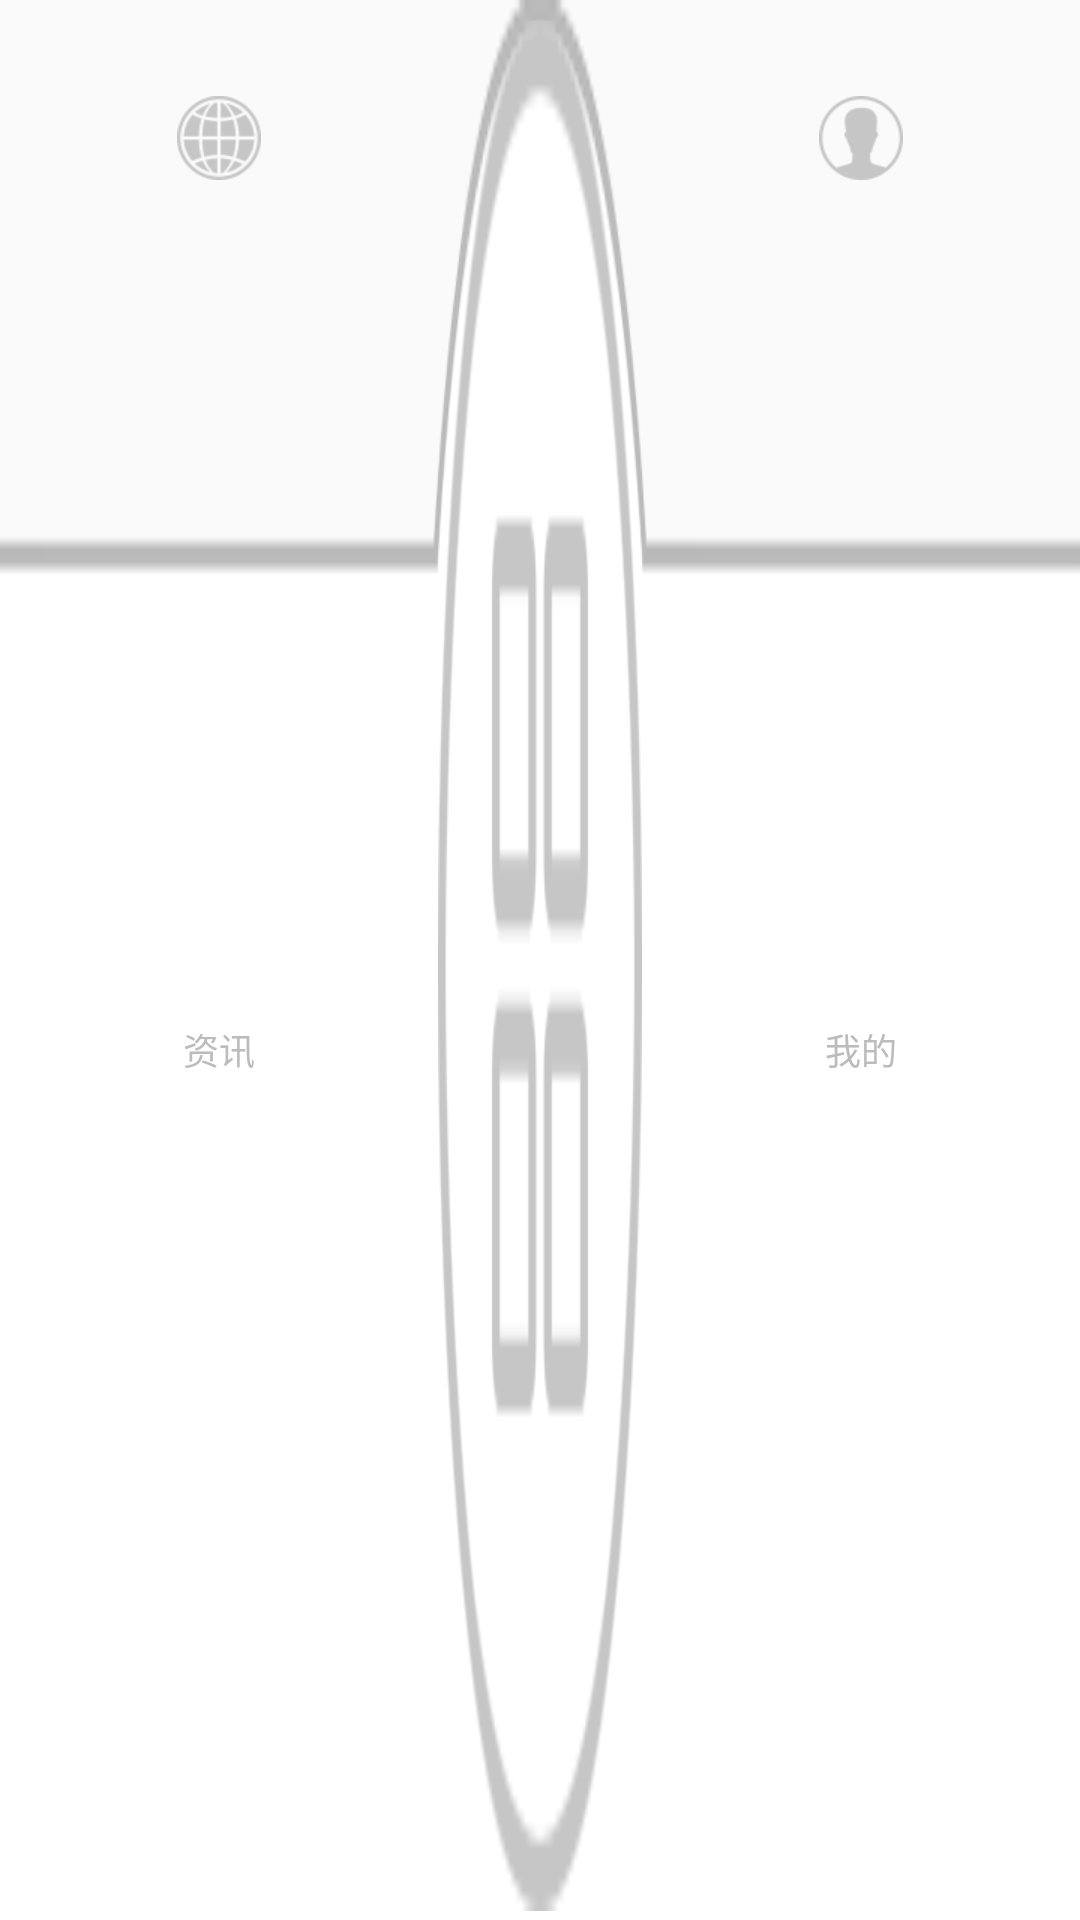

Produce the Android XML layout that renders to this screen, including the resource entries it uses.
<!-- AndroidManifest.xml: application theme AppTheme -->
<!-- res/layout/tab_main.xml -->
<?xml version="1.0" encoding="utf-8"?>
<LinearLayout xmlns:android="http://schemas.android.com/apk/res/android"
    android:layout_width="match_parent"
    android:layout_height="80dp"
    android:background="@mipmap/main_tab"
    android:orientation="horizontal">

    <RadioGroup
        android:id="@+id/main_tabBar"
        android:layout_width="match_parent"
        android:layout_height="match_parent"
        android:orientation="horizontal">

        <RadioButton
            android:id="@+id/main_news"
            android:layout_width="0dp"
            android:layout_height="match_parent"
            android:layout_marginTop="32dp"
            android:layout_weight="1"
            android:button="@null"
            android:drawableTop="@drawable/selector_news"
            android:gravity="center"
            android:text="资讯"
            android:textColor="@color/selector_textcolor"
            android:textSize="12sp" />


        <RadioButton
            android:id="@+id/main_home"
            android:layout_width="wrap_content"
            android:layout_height="match_parent"
            android:button="@null"
            android:layout_marginTop="7dp"
            android:layout_marginBottom="3dp"
            android:background="@drawable/selector_home"
            android:gravity="center"
            android:textSize="12sp" />

        <RadioButton
            android:id="@+id/main_my"
            android:layout_width="0dp"
            android:layout_height="match_parent"
            android:layout_marginTop="32dp"
            android:layout_weight="1"
            android:button="@null"
            android:checked="false"
            android:drawableTop="@drawable/selector_my"
            android:gravity="center"
            android:text="我的"
            android:textColor="@color/selector_textcolor"
            android:textSize="12sp" />

    </RadioGroup>
</LinearLayout>
<!-- resources referenced by this layout -->
<resources>
  <!-- drawable selector_home (drawable) -->
  <?xml version="1.0" encoding="utf-8"?>
  <selector xmlns:android="http://schemas.android.com/apk/res/android">
  
      <item android:drawable="@mipmap/home" android:state_checked="true"/>
  
      <item android:drawable="@mipmap/home_grey" android:state_checked="false"/>
  </selector>
  <!-- drawable selector_my (drawable) -->
  <?xml version="1.0" encoding="utf-8"?>
  <selector xmlns:android="http://schemas.android.com/apk/res/android">
  
      <item android:drawable="@mipmap/my" android:state_checked="true"/>
  
      <item android:drawable="@mipmap/my_grey" android:state_checked="false"/>
  </selector>
  <!-- drawable selector_news (drawable) -->
  <?xml version="1.0" encoding="utf-8"?>
  <selector xmlns:android="http://schemas.android.com/apk/res/android">
  
      <item android:drawable="@mipmap/news" android:state_checked="true"/>
  
      <item android:drawable="@mipmap/news_grey" android:state_checked="false"/>
  </selector>
  <!-- mipmap main_tab: png bitmap (mipmap-xhdpi, 4223 bytes) -->
  <style name="AppTheme" parent="@style/BaseAppTheme" />
  <style name="BaseAppTheme" parent="Theme.AppCompat.Light.NoActionBar">
          
          <item name="colorPrimary">@color/colorPrimary</item>
          <item name="colorPrimaryDark">@color/colorPrimaryDark</item>
          <item name="colorAccent">@color/colorAccent</item>
      </style>
  <color name="colorPrimary">#3F51B5</color>
  <color name="colorPrimaryDark">#303F9F</color>
  <color name="colorAccent">#FF4081</color>
</resources>
